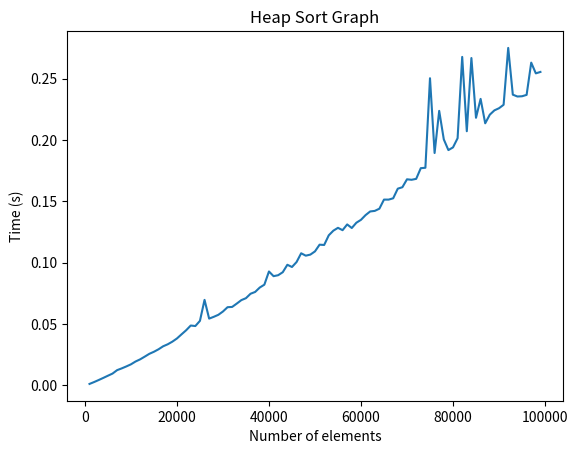

The script that saved this image:
# Driver code
import random

# Import time module
import time

# Import matplotlib
import matplotlib.pyplot as plt


# Python program for implementation of heap Sort

# To heapify subtree rooted at index i.
# n is size of heap


def heapify(arr, N, i):
	largest = i # Initialize largest as root
	l = 2 * i + 1	 # left = 2*i + 1
	r = 2 * i + 2	 # right = 2*i + 2

	# See if left child of root exists and is
	# greater than root
	if l < N and arr[largest] < arr[l]:
		largest = l

	# See if right child of root exists and is
	# greater than root
	if r < N and arr[largest] < arr[r]:
		largest = r

	# Change root, if needed
	if largest != i:
		arr[i], arr[largest] = arr[largest], arr[i] # swap

		# Heapify the root.
		heapify(arr, N, largest)

# The main function to sort an array of given size


def heapSort(arr):
	N = len(arr)

	# Build a maxheap.
	for i in range(N//2 - 1, -1, -1):
		heapify(arr, N, i)

	# One by one extract elements
	for i in range(N-1, 0, -1):
		arr[i], arr[0] = arr[0], arr[i] # swap
		heapify(arr, i, 0)


def getTime(min, max, numRange):

	# Generate a random array of 10 integers between 1 and 100
	array = [random.randint(min, max) for _ in range(numRange)]

	# record start time
	start = time.time()

	heapSort(array)

	# record end time
	end = time.time()
	
	# print the difference between start
	# and end time in milli. secs
	return (end-start)

x = []
y = []

min = -50000
max = 50000

for i in range(1000, 100000, 1000):
	x += [i]
	y += [getTime(min, max, i)] 


# Sample data
# x = [1, 2, 3, 4, 5]
# y = [2, 4, 6, 8, 10]

# Create plot
plt.plot(x, y)

# Add labels and title
plt.xlabel('Number of elements')
plt.ylabel('Time (s)')
plt.title('Heap Sort Graph')

# Display plot
plt.show()